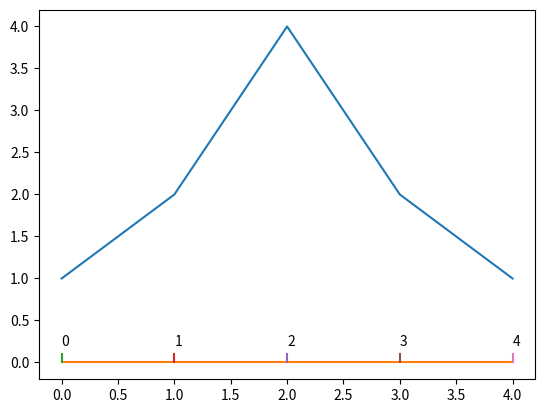

Here is the Python script that generated this plot:
# -- coding: utf-8 --
# 这个demo最好做成面向对象的

from matplotlib import pyplot as plt
import matplotlib
import numpy as np

press = None
press1 = []
# 应该尝试把整个脚本改成一个类，参照rectangle
# 事件是绑定到整个画布的，所以似乎只要调用类里面的方法
class myaxis:
    def on_click(self, event):
        #print('button=%d, x=%d, y=%d, xdata=%f, ydata=%f' %
        #      (event.button, event.x, event.y, event.xdata, event.ydata))
        #flag = 1
        global press
        print('on_click')
        #print(line[0].get_xydata())
        x0 = line0[0].get_xydata()[:, 0]
        y0 = line0[0].get_xydata()[:, 1]
        press = x0, y0, event.xdata, event.ydata

        global press1
        for xline in line1:
            # 不同对象获取坐标的方法不一样
            if type(xline)==matplotlib.lines.Line2D:
                #print(xline.get_xydata())
                x1 = xline.get_xydata()[:, 0]
                y1 = xline.get_xydata()[:, 1]
                print(x1, y1)
                #press1 = x1, y1, event.xdata, event.ydata
                press1.append([x1, y1, event.xdata, event.ydata])
            elif type(xline)==matplotlib.text.Text:
                x1, y1 = xline.get_position()
                press1.append([x1, y1, event.xdata, event.ydata])
        #print('press', press)


    def on_motion(self, event):
        #print('press', press)
        if press is None:
            return
        if event.inaxes != line0[0].axes:
            return

        #print('on_motion')
        x0, y0, xpress, ypress = press
        dx = event.xdata - xpress
        dy = event.ydata - ypress
        line0[0].set_data([x0 + dx, y0 + dy])
        line0[0].figure.canvas.draw()

        for i in range(0, len(press1)):
            x1, y1, xpress1, ypress1 = press1[i]
            dx1 = event.xdata - xpress1
            if type(line1[i])==matplotlib.lines.Line2D:
                line1[i].set_data([x1 + dx, y1])
                line1[i].figure.canvas.draw()
            elif type(line1[i])==matplotlib.text.Text:
                line1[i].set_position([x1 + dx, y1])
                line1[i].figure.canvas.draw()

    def on_release(self, event):
        global press
        print('on_release')
        press = None
        global  press1
        press1 = []
        line0[0].figure.canvas.draw()

fig = plt.figure()
ax = fig.add_subplot(111)

line0 = ax.plot([1,2,4,2,1])
# 问题是，x轴不是一条线段这么简单，上面有多个对象

line1 = ax.plot((0, 4), (0, 0))
for i in range(0, 5):
    line1_xtick = ax.plot((i, i), (0, 0.1))
    line1 += line1_xtick

#print(type(line1_xtick[0]))
# 类型名matplotlib.lines.Line2D

# 加标注
for i in range(0, 5):
    line1_xtick = ax.text(i,0.2,i)
    # text取得
    #print('x,y',line1_xtick.get_position())
    line1.append(line1_xtick)

# 在坐标系中考虑标注以后有一个问题，标注随轴一起移动，但是set的方法并不一样
# 尝试是否能用type解决
#print(type(line1_xtick))
if type(line1_xtick)==matplotlib.text.Text:
    print(1)

ma = myaxis()

cid1 = fig.canvas.mpl_connect('button_press_event', ma.on_click)
cid2 = fig.canvas.mpl_connect('motion_notify_event', ma.on_motion)
cid3 = fig.canvas.mpl_connect('button_release_event', ma.on_release)

plt.show()

